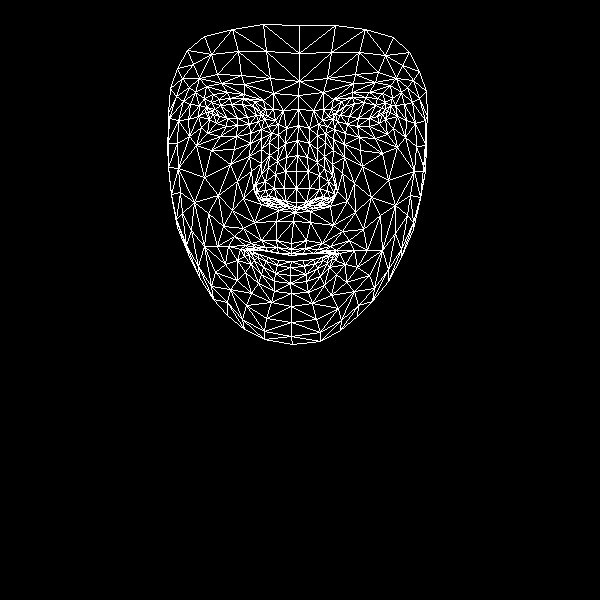

Source data for this figure (header and first rows):
, x, y
0, 291, 243
1, 296, 202
2, 294, 212
3, 286, 157
4, 296, 188
5, 296, 171
6, 298, 125
7, 213, 114
8, 298, 95
9, 299, 81
10, 299, 25
11, 291, 249
12, 291, 253
13, 291, 255
14, 291, 261
15, 290, 267
16, 290, 275
17, 290, 283
18, 291, 293
19, 296, 207
20, 283, 204
21, 177, 68
22, 249, 124
23, 237, 125
24, 226, 126
25, 209, 119
26, 258, 121
27, 230, 98
28, 243, 98
29, 219, 99
30, 211, 102
31, 201, 127
32, 246, 305
33, 208, 112
34, 169, 118
35, 188, 119
36, 237, 181
37, 276, 240
38, 278, 253
39, 261, 240
40, 251, 243
41, 268, 251
42, 260, 250
43, 237, 260
44, 285, 201
45, 284, 188
46, 195, 92
47, 261, 149
48, 257, 191
49, 256, 184
50, 204, 177
51, 285, 171
52, 221, 83
53, 206, 86
54, 187, 50
55, 273, 93
56, 254, 101
57, 228, 246
58, 177, 227
59, 265, 199
... 408 more rows
